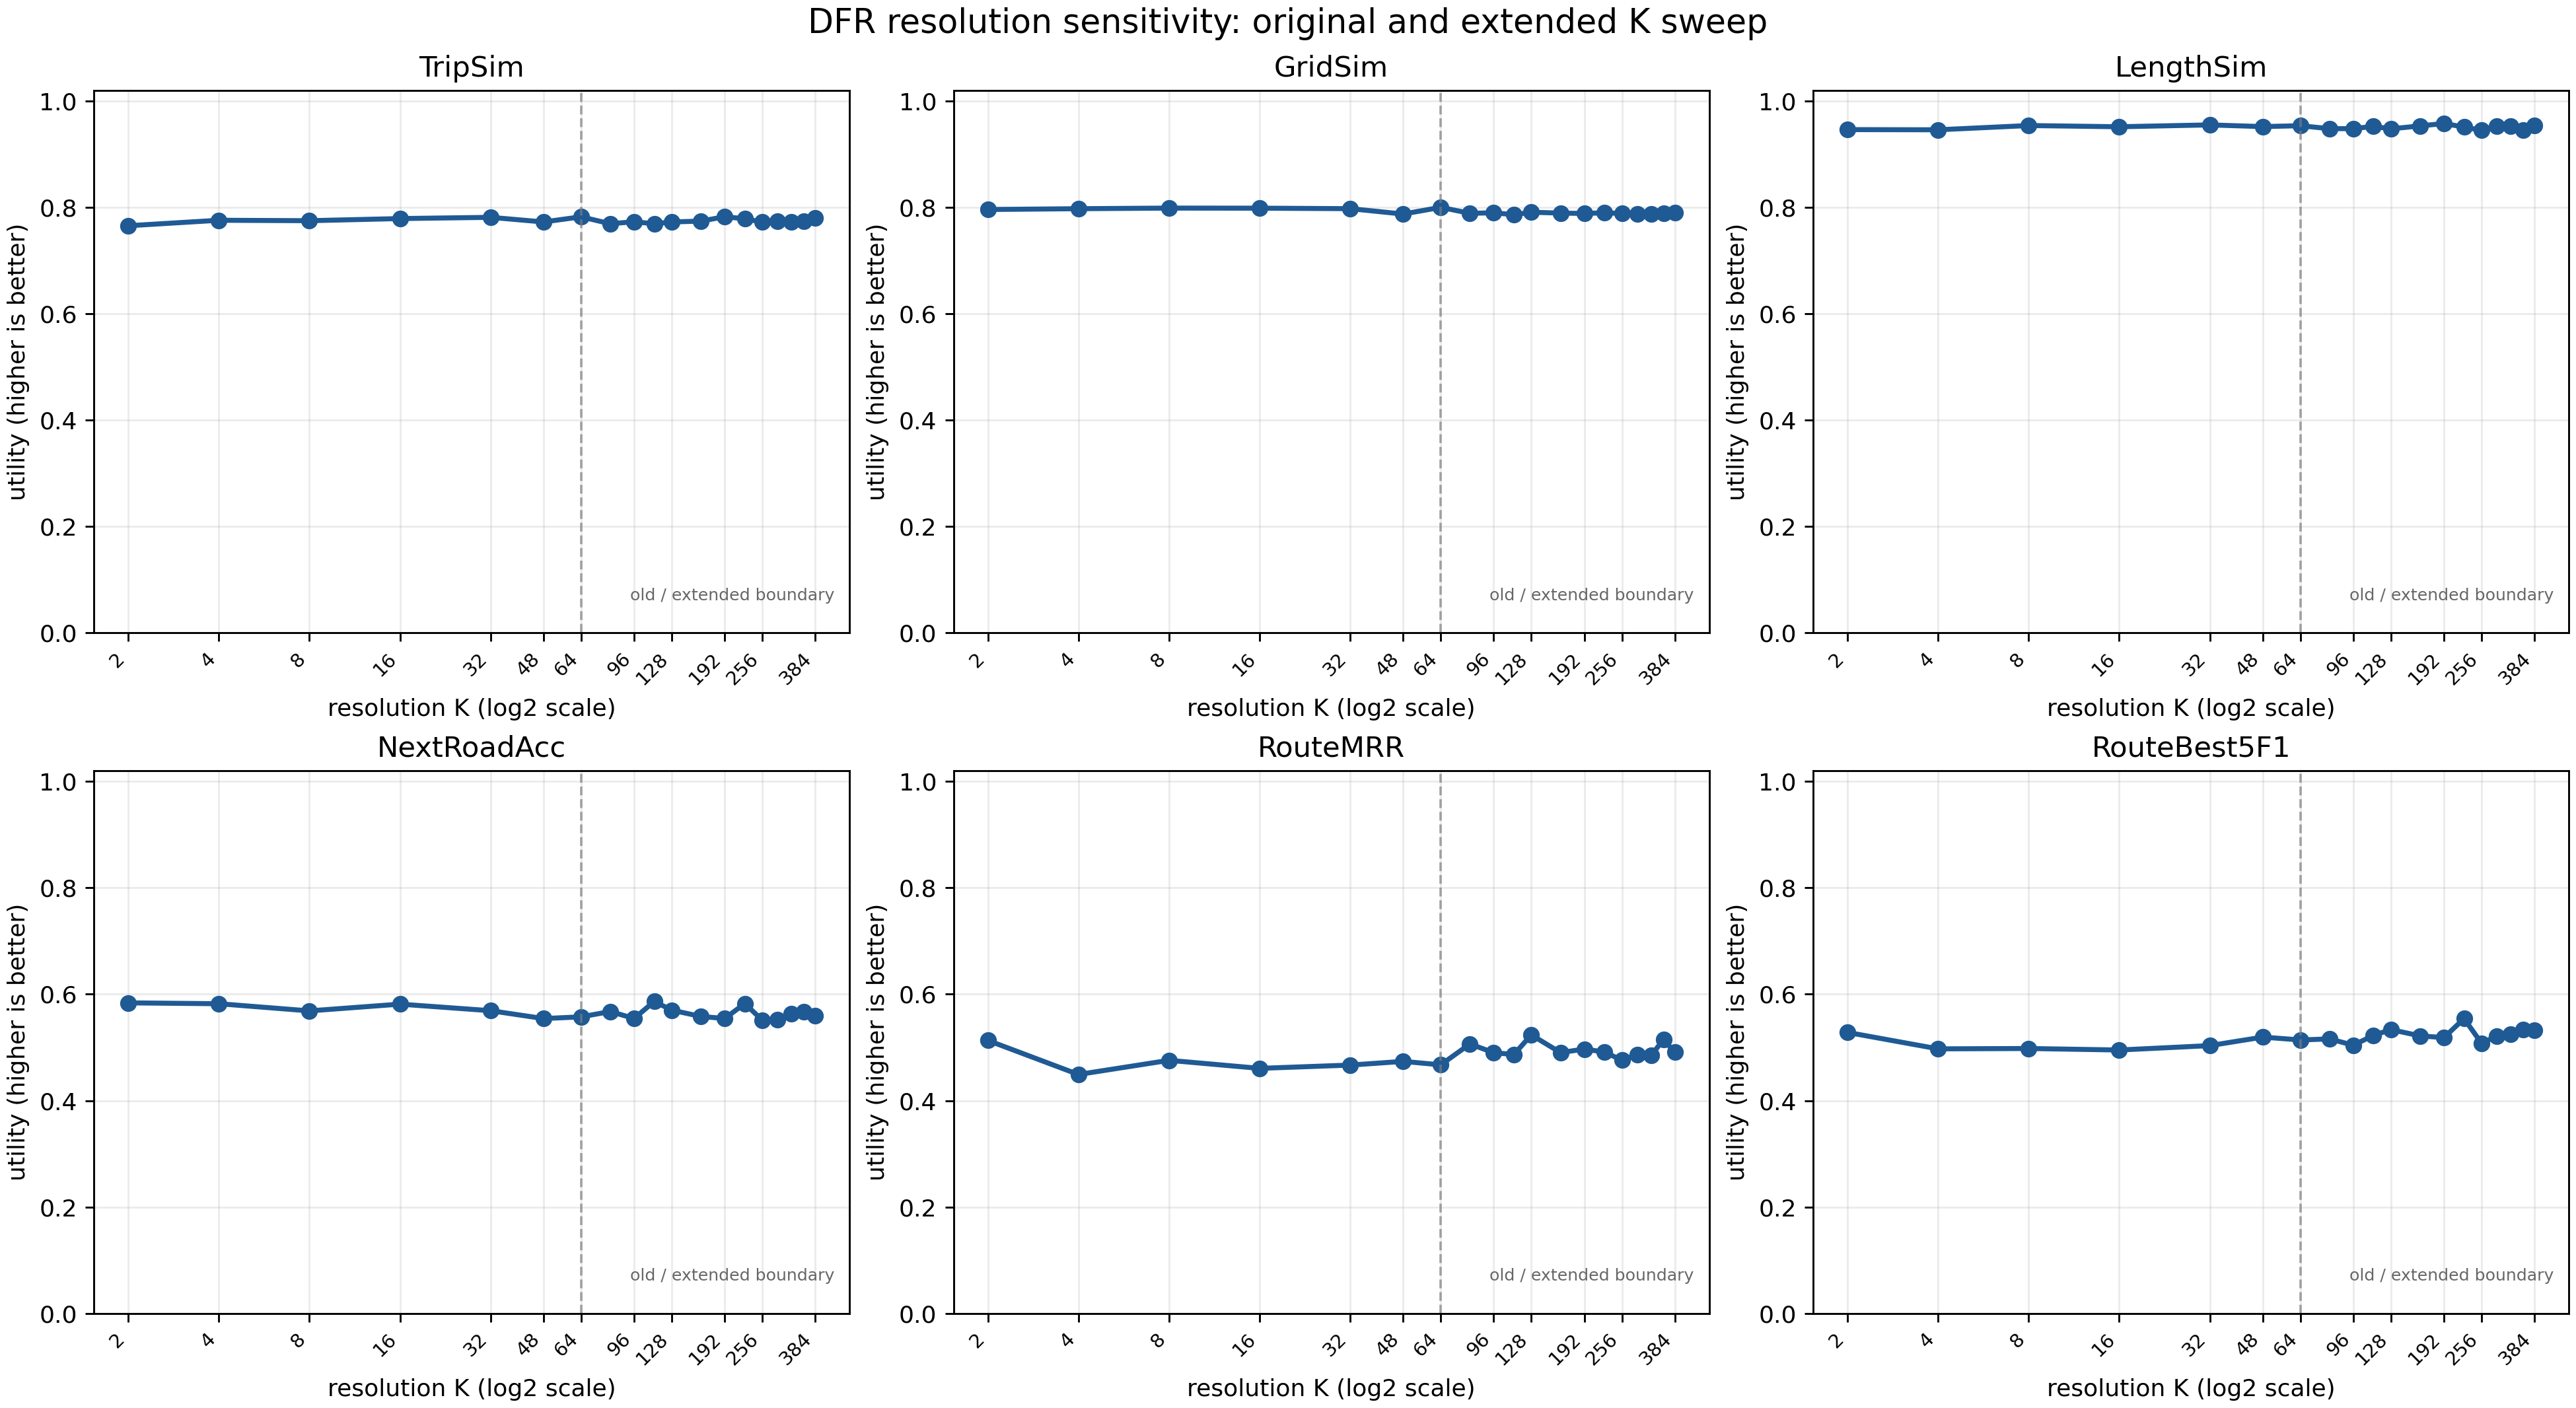

The file beside this chart, header and first rows:
K, seed, metric, value, source
2, 20260721, GridSim, 0.7964, original_resolution_sweep
2, 20260721, LengthSim, 0.9466, original_resolution_sweep
2, 20260721, NextRoadAcc, 0.5838, original_resolution_sweep
2, 20260721, RouteBest5F1, 0.5282, original_resolution_sweep
2, 20260721, RouteMRR, 0.5132, original_resolution_sweep
2, 20260721, TripSim, 0.7658, original_resolution_sweep
4, 20260721, GridSim, 0.7979, original_resolution_sweep
4, 20260721, LengthSim, 0.9463, original_resolution_sweep
4, 20260721, NextRoadAcc, 0.5822, original_resolution_sweep
4, 20260721, RouteBest5F1, 0.4973, original_resolution_sweep
4, 20260721, RouteMRR, 0.4491, original_resolution_sweep
4, 20260721, TripSim, 0.7761, original_resolution_sweep
8, 20260721, GridSim, 0.799, original_resolution_sweep
8, 20260721, LengthSim, 0.9543, original_resolution_sweep
8, 20260721, NextRoadAcc, 0.5687, original_resolution_sweep
8, 20260721, RouteBest5F1, 0.498, original_resolution_sweep
8, 20260721, RouteMRR, 0.4757, original_resolution_sweep
8, 20260721, TripSim, 0.7753, original_resolution_sweep
16, 20260721, GridSim, 0.7988, original_resolution_sweep
16, 20260721, LengthSim, 0.952, original_resolution_sweep
16, 20260721, NextRoadAcc, 0.5814, original_resolution_sweep
16, 20260721, RouteBest5F1, 0.4951, original_resolution_sweep
16, 20260721, RouteMRR, 0.4606, original_resolution_sweep
16, 20260721, TripSim, 0.7793, original_resolution_sweep
32, 20260721, GridSim, 0.7979, original_resolution_sweep
32, 20260721, LengthSim, 0.9555, original_resolution_sweep
32, 20260721, NextRoadAcc, 0.5691, original_resolution_sweep
32, 20260721, RouteBest5F1, 0.5034, original_resolution_sweep
32, 20260721, RouteMRR, 0.4668, original_resolution_sweep
32, 20260721, TripSim, 0.7816, original_resolution_sweep
48, 20261003, GridSim, 0.7878, local_extended_resolution_sweep
48, 20261003, LengthSim, 0.9523, local_extended_resolution_sweep
48, 20261003, NextRoadAcc, 0.5543, local_extended_resolution_sweep
48, 20261003, RouteBest5F1, 0.5194, local_extended_resolution_sweep
48, 20261003, RouteMRR, 0.4738, local_extended_resolution_sweep
48, 20261003, TripSim, 0.7729, local_extended_resolution_sweep
64, 20260721, GridSim, 0.8004, original_resolution_sweep
64, 20260721, LengthSim, 0.9539, original_resolution_sweep
64, 20260721, NextRoadAcc, 0.5575, original_resolution_sweep
64, 20260721, RouteBest5F1, 0.514, original_resolution_sweep
64, 20260721, RouteMRR, 0.4672, original_resolution_sweep
64, 20260721, TripSim, 0.7826, original_resolution_sweep
80, 20261003, GridSim, 0.7891, local_extended_resolution_sweep
80, 20261003, LengthSim, 0.9484, local_extended_resolution_sweep
80, 20261003, NextRoadAcc, 0.5675, local_extended_resolution_sweep
80, 20261003, RouteBest5F1, 0.516, local_extended_resolution_sweep
80, 20261003, RouteMRR, 0.5066, local_extended_resolution_sweep
80, 20261003, TripSim, 0.7695, local_extended_resolution_sweep
96, 20261003, GridSim, 0.7902, local_extended_resolution_sweep
96, 20261003, LengthSim, 0.9484, local_extended_resolution_sweep
96, 20261003, NextRoadAcc, 0.5544, local_extended_resolution_sweep
96, 20261003, RouteBest5F1, 0.5041, local_extended_resolution_sweep
96, 20261003, RouteMRR, 0.49, local_extended_resolution_sweep
96, 20261003, TripSim, 0.7734, local_extended_resolution_sweep
112, 20261003, GridSim, 0.7866, local_extended_resolution_sweep
112, 20261003, LengthSim, 0.9528, local_extended_resolution_sweep
112, 20261003, NextRoadAcc, 0.5865, local_extended_resolution_sweep
112, 20261003, RouteBest5F1, 0.5227, local_extended_resolution_sweep
112, 20261003, RouteMRR, 0.4867, local_extended_resolution_sweep
112, 20261003, TripSim, 0.7695, local_extended_resolution_sweep
... 54 more rows
